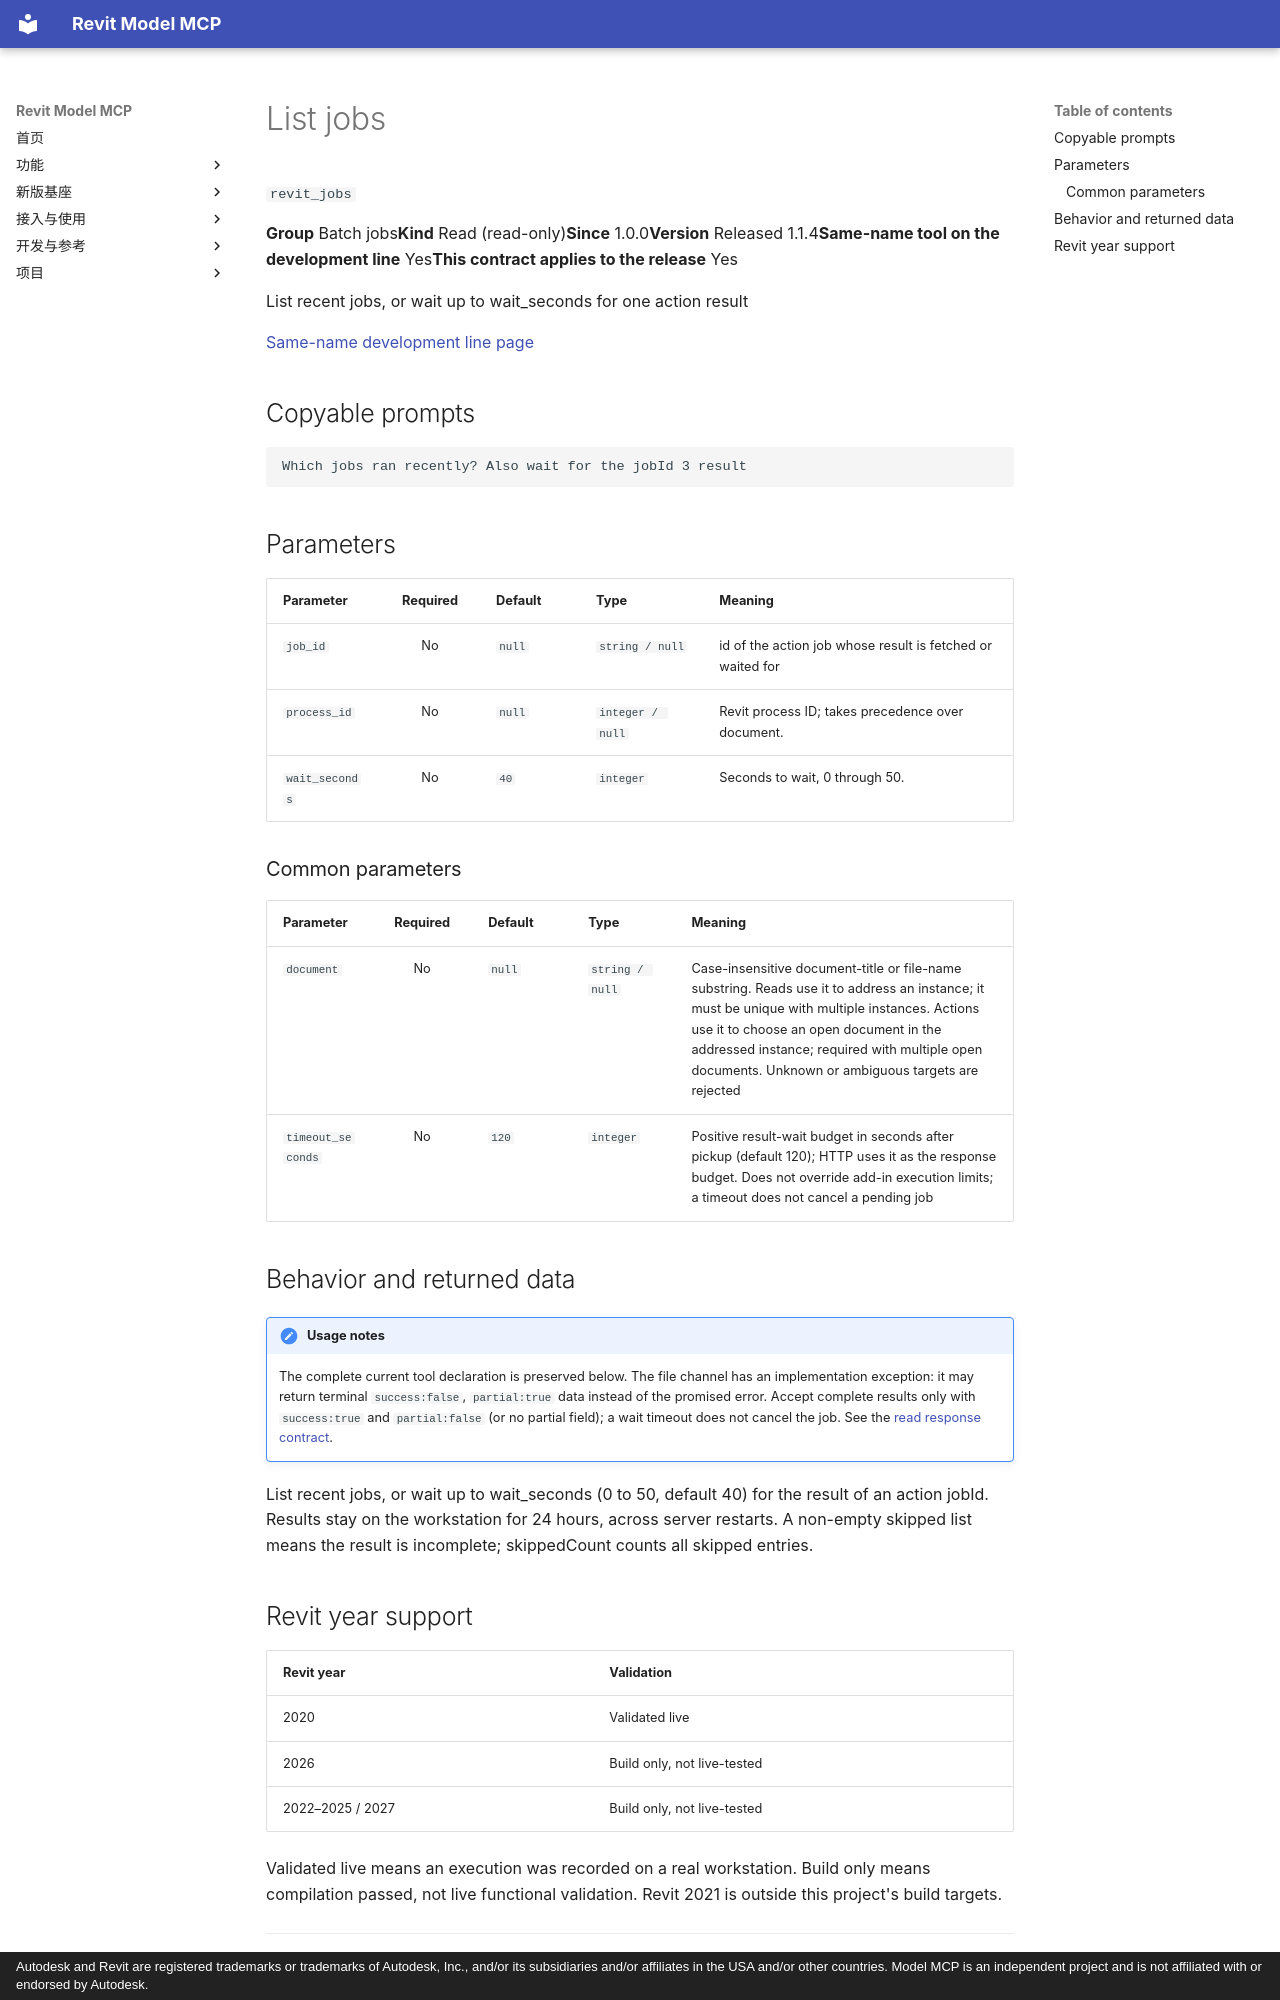

repository: vibe-bimer/smart-revit · page: features/revit_jobs.en/index.html · generator: mkdocs · copyright: Autodesk and Revit are registered trademarks or trademarks of Autodesk, Inc., and/or its subsidiaries and/or affiliates in the USA and/or other countries. Model MCP is an independent project and is not affiliated with or endorsed by Autodesk.

---
description: "List recent jobs, or wait up to wait_seconds for one action result"
---

# List jobs

`revit_jobs`

<p class="facts"><span><b>Group</b> Batch jobs</span><span><b>Kind</b> Read (read-only)</span><span><b>Since</b> 1.0.0</span><span><b>Version</b> Released 1.1.4</span><span><b>Same-name tool on the development line</b> Yes</span><span><b>This contract applies to the release</b> Yes</span></p>

List recent jobs, or wait up to wait_seconds for one action result

[Same-name development line page](../platform/revit_jobs.md)

## Copyable prompts {#prompts}

```text
Which jobs ran recently? Also wait for the jobId 3 result
```

## Parameters {#parameters}

<div class="rmc-tablewrap" markdown="1">

| Parameter {scope=col} | Required {scope=col} | Default {scope=col} | Type {scope=col} | Meaning {scope=col} |
| --- | :--: | --- | --- | --- |
| `job_id` | No | `null` | `string / null` | id of the action job whose result is fetched or waited for |
| `process_id` | No | `null` | `integer / null` | Revit process ID; takes precedence over document. |
| `wait_seconds` | No | `40` | `integer` | Seconds to wait, 0 through 50. |

</div>

### Common parameters {#common-parameters}

<div class="rmc-tablewrap" markdown="1">

| Parameter {scope=col} | Required {scope=col} | Default {scope=col} | Type {scope=col} | Meaning {scope=col} |
| --- | :--: | --- | --- | --- |
| `document` | No | `null` | `string / null` | Case-insensitive document-title or file-name substring. Reads use it to address an instance; it must be unique with multiple instances. Actions use it to choose an open document in the addressed instance; required with multiple open documents. Unknown or ambiguous targets are rejected |
| `timeout_seconds` | No | `120` | `integer` | Positive result-wait budget in seconds after pickup (default 120); HTTP uses it as the response budget. Does not override add-in execution limits; a timeout does not cancel a pending job |

</div>

## Behavior and returned data {#contract}

!!! note "Usage notes"
    The complete current tool declaration is preserved below. The file channel has an implementation exception: it may return terminal `success:false`, `partial:true` data instead of the promised error. Accept complete results only with `success:true` and `partial:false` (or no partial field); a wait timeout does not cancel the job. See the [read response contract](../tools.md).

List recent jobs, or wait up to wait_seconds (0 to 50, default 40) for the result of an action jobId. Results stay on the workstation for 24 hours, across server restarts. A non-empty skipped list means the result is incomplete; skippedCount counts all skipped entries.
